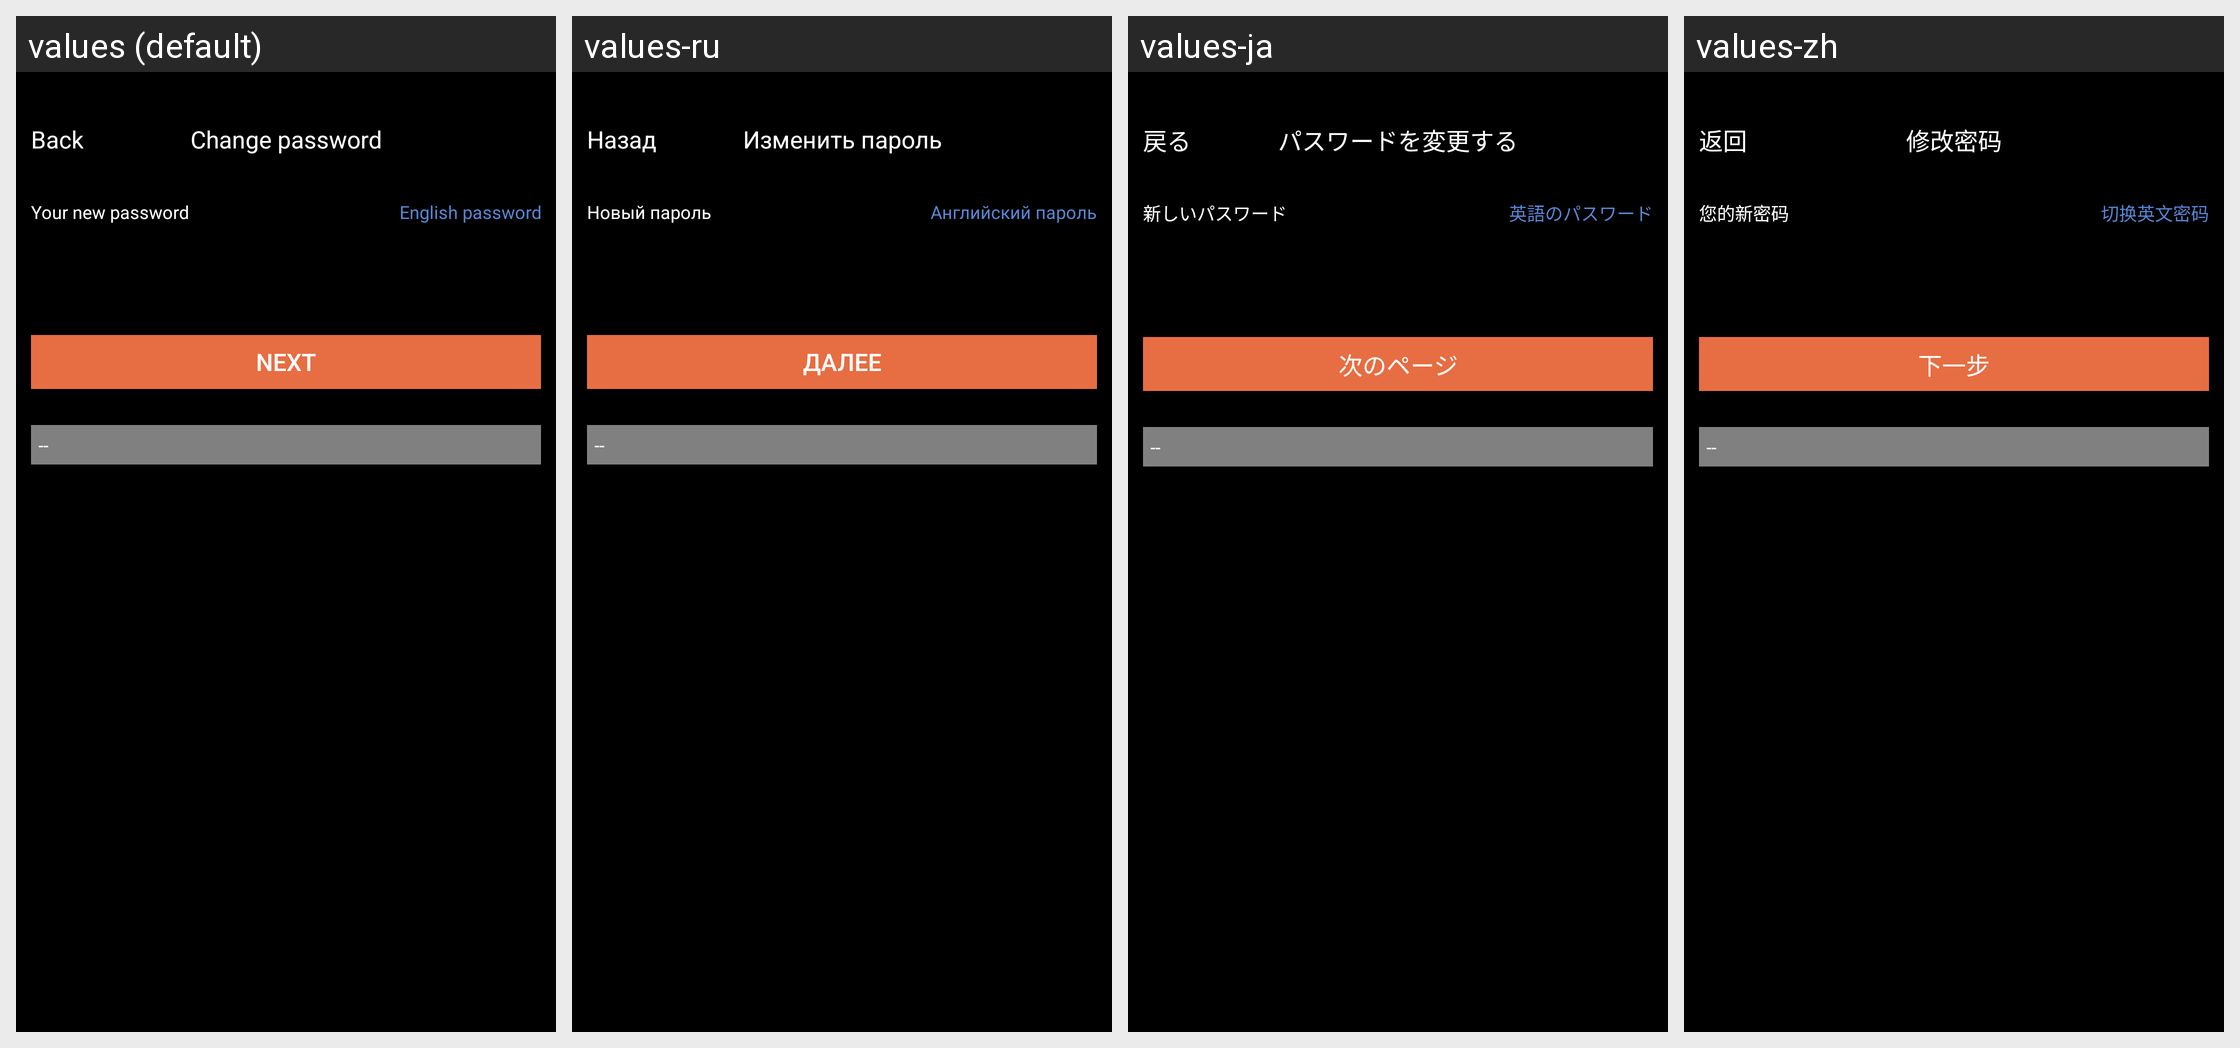

For this localized Android screen grid, give each drawn string resource with its value in every locale shown.
Android screen res/layout/activity_new_account_password.xml rendered under 4 locales, left to right: values (default), values-ru, values-ja, values-zh. Device: Nexus 5 (rendered at 1080×1920; each locale shown at half size, 540×960, under a caption strip naming it); theme AppTheme.
Strings drawn on this screen, with the default value and each locale's value (text and hints the layout hard-codes, and strings that could not be matched under every locale, appear in the picture but are not listed):

kBtnBack
  values: Back
  values-ru: Назад
  values-ja: 戻る
  values-zh: 返回

kVcTitleEditPassword
  values: Change password
  values-ru: Изменить пароль
  values-ja: パスワードを変更する
  values-zh: 修改密码

kEditPasswordCellTitleYourNewPassword
  values: Your new password
  values-ru: Новый пароль
  values-ja: 新しいパスワード
  values-zh: 您的新密码

kEditPasswordSwitchToEnPassword
  values: English password
  values-ru: Английский пароль
  values-ja: 英語のパスワード
  values-zh: 切换英文密码

kEditPasswordBtnNext
  values: Next
  values-ru: Далее
  values-ja: 次のページ
  values-zh: 下一步
